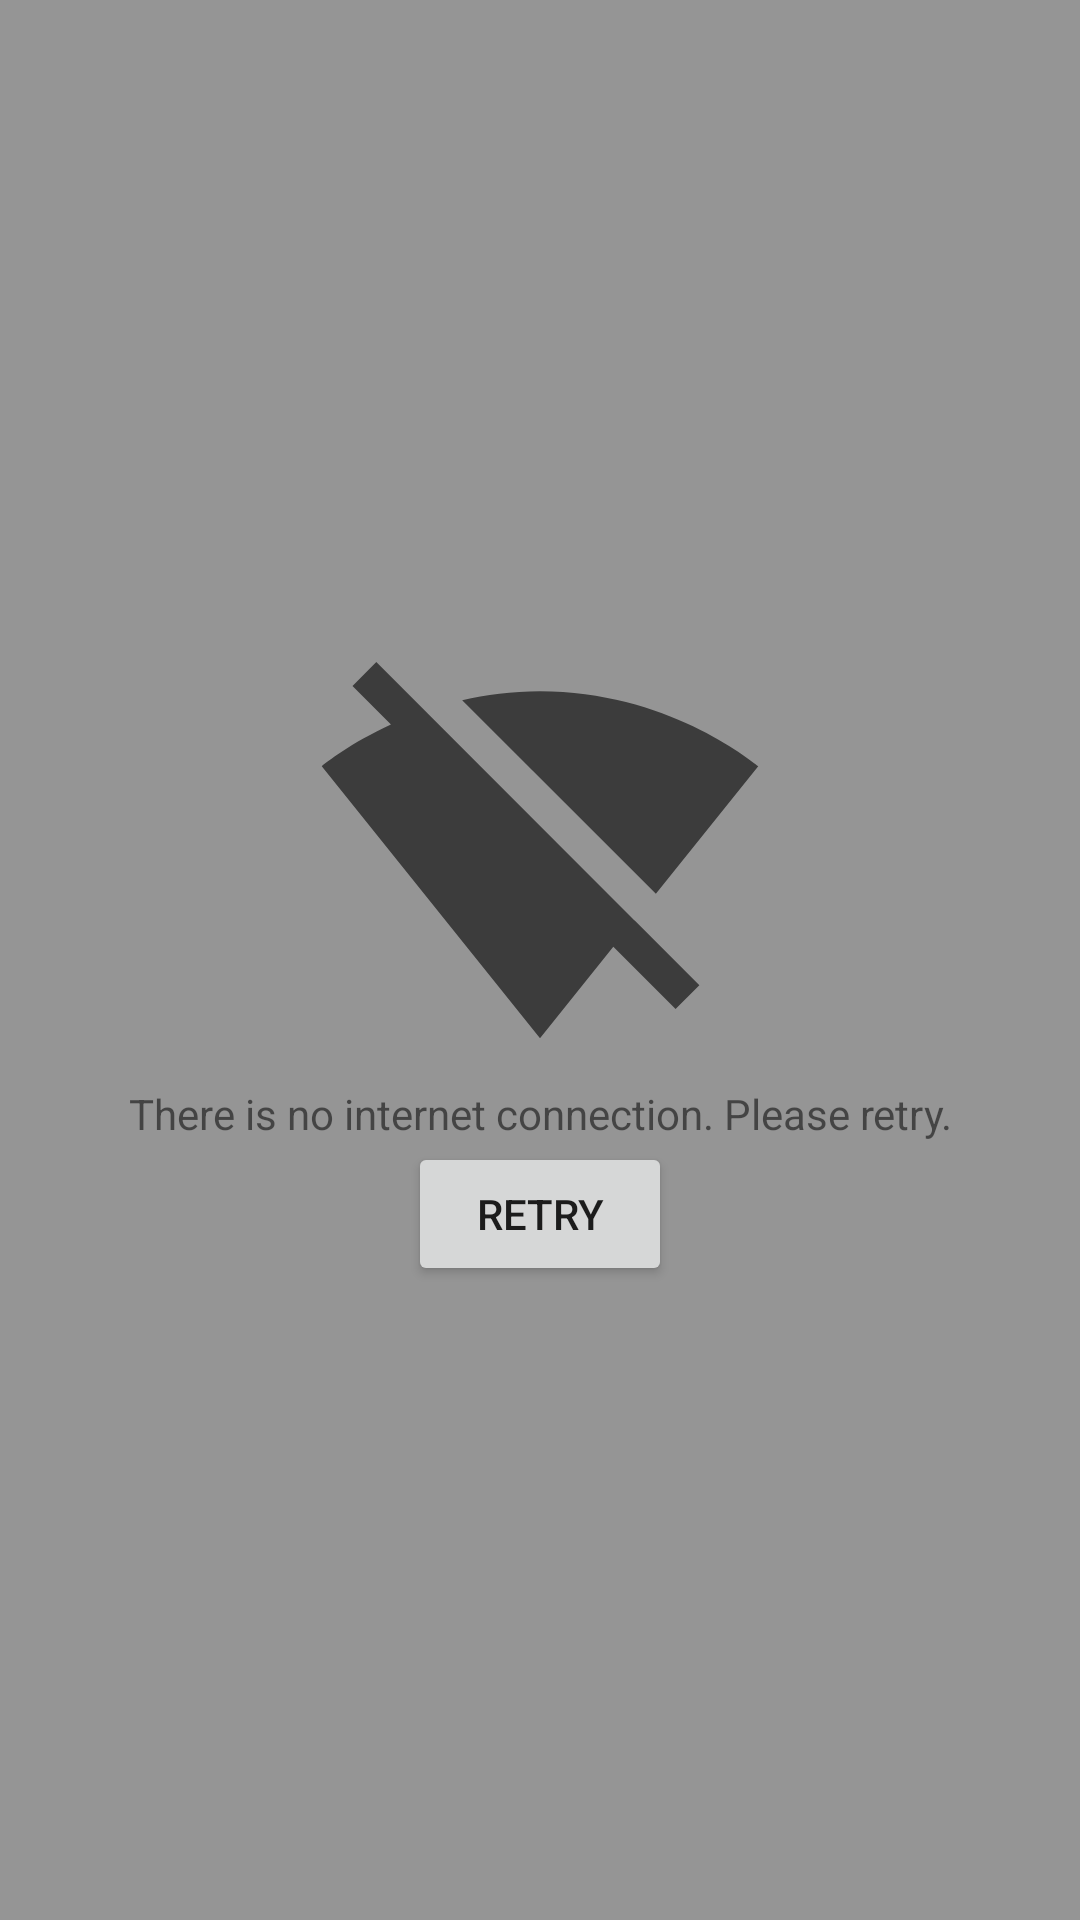

The Android layout XML behind this screen, and the referenced resources:
<!-- AndroidManifest.xml: application theme Theme.Currencyconverter -->
<!-- res/layout/no_internet_activity.xml -->
<layout xmlns:android="http://schemas.android.com/apk/res/android"
    xmlns:app="http://schemas.android.com/apk/res-auto">

    <androidx.constraintlayout.widget.ConstraintLayout
        android:layout_width="match_parent"
        android:layout_height="match_parent"
        android:background="@color/lightGrey">

        <androidx.appcompat.widget.AppCompatImageView
            android:id="@+id/noInternetIV"
            android:layout_width="wrap_content"
            android:layout_height="wrap_content"
            android:src="@drawable/ic_no_internet"
            app:layout_constraintTop_toTopOf="parent"
            app:layout_constraintStart_toStartOf="parent"
            app:layout_constraintEnd_toEndOf="parent"
            app:layout_constraintBottom_toTopOf="@id/titleTV"
            app:layout_constraintVertical_chainStyle="packed"
            android:layout_gravity="center"/>

        <androidx.appcompat.widget.AppCompatTextView
            android:id="@+id/titleTV"
            android:layout_width="wrap_content"
            android:layout_height="wrap_content"
            android:layout_gravity="center"
            android:text="@string/no_internet_label"
            app:layout_constraintStart_toStartOf="parent"
            app:layout_constraintEnd_toEndOf="parent"
            android:layout_marginTop="@dimen/marginXSmall"
            app:layout_constraintBottom_toTopOf="@id/retryBT"
            app:layout_constraintTop_toBottomOf="@id/noInternetIV"
            android:textAlignment="center" />

        <androidx.appcompat.widget.AppCompatButton
            android:id="@+id/retryBT"
            android:layout_width="wrap_content"
            android:layout_height="wrap_content"
            android:layout_gravity="center"
            android:layout_marginTop="@dimen/marginSmall"
            app:layout_constraintStart_toStartOf="parent"
            app:layout_constraintEnd_toEndOf="parent"
            app:layout_constraintBottom_toBottomOf="parent"
            app:layout_constraintTop_toBottomOf="@id/titleTV"
            android:text="@string/no_internet_button"/>

    </androidx.constraintlayout.widget.ConstraintLayout>

</layout>
<!-- resources referenced by this layout -->
<resources>
  <color name="lightGrey">#959595</color>
  <dimen name="marginSmall">@dimen/_8sdp</dimen>
  <dimen name="marginXSmall">@dimen/_4sdp</dimen>
  <!-- drawable ic_no_internet (drawable) -->
  <vector xmlns:android="http://schemas.android.com/apk/res/android"
      android:width="150dp"
      android:height="150dp"
      android:viewportWidth="24"
      android:viewportHeight="24"
      android:tint="?attr/colorControlNormal">
    <path
        android:fillColor="@android:color/white"
        android:pathData="M23.64,7c-0.45,-0.34 -4.93,-4 -11.64,-4 -1.5,0 -2.89,0.19 -4.15,0.48L18.18,13.8 23.64,7zM17.04,15.22L3.27,1.44 2,2.72l2.05,2.06C1.91,5.76 0.59,6.82 0.36,7l11.63,14.49 0.01,0.01 0.01,-0.01 3.9,-4.86 3.32,3.32 1.27,-1.27 -3.46,-3.46z"/>
  </vector>
  <string name="no_internet_button">Retry</string>
  <string name="no_internet_label">There is no internet connection. Please retry.</string>
  <style name="Theme.Currencyconverter" parent="Theme.MaterialComponents.DayNight.DarkActionBar">
          
          <item name="colorPrimary">@color/black</item>
          <item name="colorOnPrimary">@color/white</item>
          
          <item name="colorSecondary">@color/teal_200</item>
          <item name="colorSecondaryVariant">@color/teal_700</item>
          <item name="colorOnSecondary">@color/black</item>
          
          <item name="android:statusBarColor" tools:targetApi="l">?attr/colorPrimary</item>
          
      </style>
  <color name="black">#FF000000</color>
  <color name="white">#FFFFFFFF</color>
  <color name="teal_200">#FF03DAC5</color>
  <color name="teal_700">#FF018786</color>
</resources>
